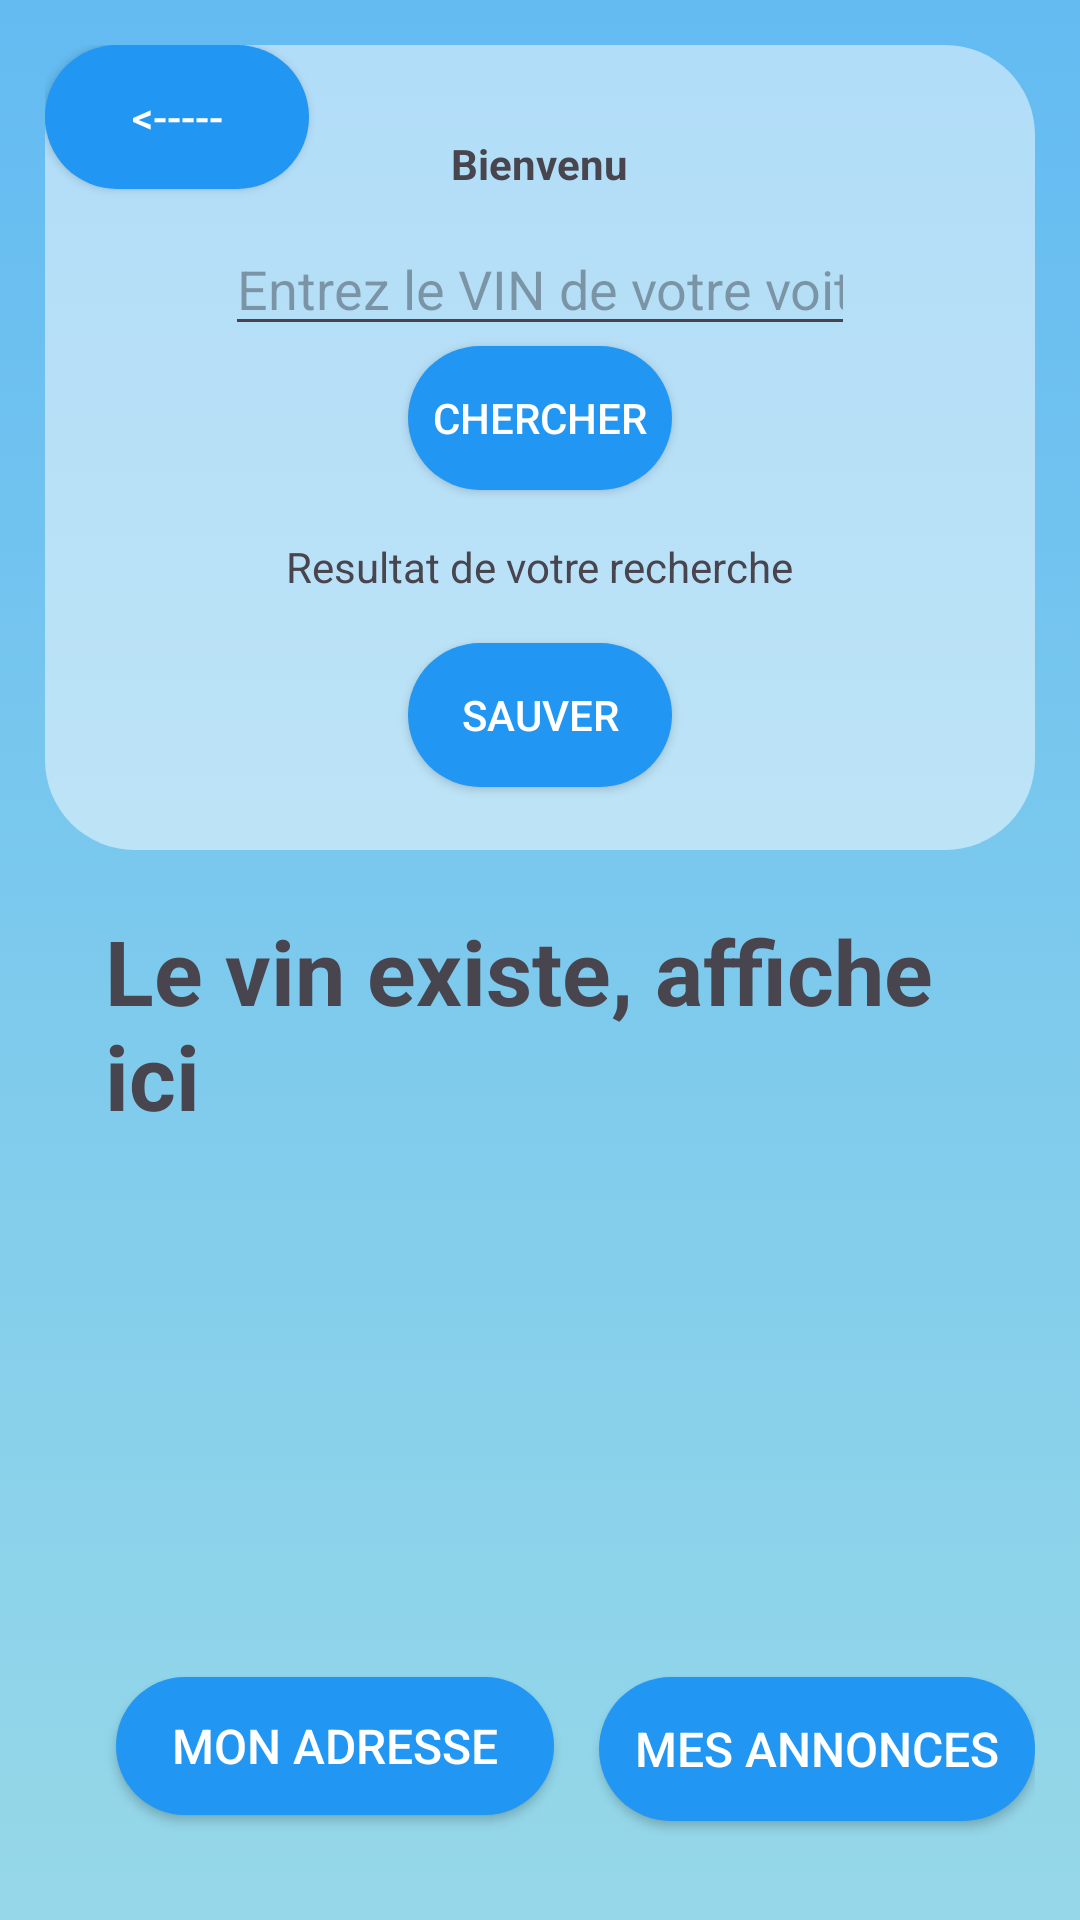

Layout XML and referenced resources for this Android screen:
<!-- AndroidManifest.xml: application theme Theme.Material3.Light -->
<!-- res/layout/activity_profil.xml -->
<?xml version="1.0" encoding="utf-8"?>
<androidx.constraintlayout.widget.ConstraintLayout xmlns:android="http://schemas.android.com/apk/res/android"
    xmlns:app="http://schemas.android.com/apk/res-auto"
    xmlns:tools="http://schemas.android.com/tools"
    android:layout_width="match_parent"
    android:layout_height="match_parent"
    android:orientation="vertical"
    android:gravity="center"
    android:background="@drawable/gradient_profilbackground"
    android:padding="15dp"
    tools:context=".profil">

    <android.widget.Button
        android:id="@+id/RetourChercher"
        android:layout_width="wrap_content"
        android:layout_height="wrap_content"
        android:background="@drawable/button"
        android:text="@string/bakc"
        android:textColor="#FFFFFF"
        app:layout_constraintVertical_bias="0.212" />

    <LinearLayout
        android:id="@+id/linearLayout2"
        android:layout_width="match_parent"
        android:layout_height="wrap_content"
        android:background="@drawable/border"
        android:orientation="vertical"
        android:layout_marginBottom="20dp"
        android:gravity="center">

        <TextView
            android:id="@+id/textViewMailUser"
            android:layout_width="wrap_content"
            android:layout_height="wrap_content"
            android:text="@string/bienvenu"
            android:textStyle="bold"
            android:layout_marginBottom="10dp"
            app:layout_constraintVertical_bias="0.597" />

        <EditText
            android:id="@+id/editTextVinNew"
            android:layout_width="wrap_content"
            android:layout_height="wrap_content"
            android:ems="10"
            android:inputType="textPersonName"
            android:hint="@string/entrez_le_vin_de_votre_voiture"
            app:layout_constraintVertical_bias="0.112" />

        <android.widget.Button
            android:id="@+id/buttonChercher"
            android:layout_width="wrap_content"
            android:layout_height="wrap_content"
            android:background="@drawable/button"
            android:text="@string/chercherButtonProfil"
            android:textColor="#FFFFFF"
            app:layout_constraintVertical_bias="0.212" />

        <TextView
            android:id="@+id/textViewResultatRecherche"
            android:layout_width="wrap_content"
            android:layout_height="wrap_content"
            android:text="@string/resultat_de_votre_recherche"
            app:layout_constraintTop_toBottomOf="@+id/buttonChercher"
            android:layout_marginTop="16dp"
            android:layout_marginBottom="16dp"
            app:layout_constraintVertical_bias="0.048" />

        <android.widget.Button
            android:id="@+id/buttonSauver"
            android:layout_width="wrap_content"
            android:layout_height="wrap_content"
            android:background="@drawable/button"
            android:text="@string/sauver"
            android:textColor="#FFFFFF"
            android:layout_marginBottom="16dp"
            app:layout_constraintVertical_bias="0.374" />

    </LinearLayout>


    <RelativeLayout
        android:id="@+id/relativeLayout1"
        android:layout_width="match_parent"
        android:layout_height="wrap_content"
        android:layout_marginBottom="16dp"
        android:background="@drawable/bordergradient"
        app:layout_constraintBottom_toBottomOf="parent"
        app:layout_constraintEnd_toEndOf="parent"
        app:layout_constraintHorizontal_bias="0.533"
        app:layout_constraintStart_toStartOf="parent"
        app:layout_constraintTop_toBottomOf="@+id/linearLayout2"
        app:layout_constraintVertical_bias="0.175">

        <TextView
            android:id="@+id/textViewVinExistant"
            android:layout_width="wrap_content"
            android:layout_height="wrap_content"
            android:layout_alignParentStart="true"
            android:layout_alignParentTop="true"
            android:layout_marginStart="20dp"
            android:text="@string/le_vin_existe_affiche_ici"
            android:textSize="30sp"
            android:textStyle="bold" />

        <ImageView
            android:id="@+id/my_carimage"
            android:layout_width="274dp"
            android:layout_height="191dp"
            android:layout_alignParentEnd="true"
            android:layout_marginTop="10sp"
            android:layout_marginEnd="20dp"
            android:layout_marginBottom="10sp"
            android:alpha="0.4"
            android:src="@drawable/carpng" />
    </RelativeLayout>

    <android.widget.Button
        android:id="@+id/buttonMesAnnonces"
        style="@style/ButtonStyle.Widget.AppCompat.Button"
        android:layout_width="wrap_content"
        android:layout_height="wrap_content"
        android:text="@string/mes_annonces"
        app:layout_constraintBottom_toBottomOf="parent"
        app:layout_constraintEnd_toEndOf="parent"
        app:layout_constraintHorizontal_bias="0.466"
        app:layout_constraintStart_toEndOf="@+id/buttonMesOffres"
        app:layout_constraintTop_toTopOf="parent"
        app:layout_constraintVertical_bias="0.989" />

    <android.widget.Button
        android:id="@+id/buttonMonAdresse"
        style="@style/ButtonStyle.Widget.AppCompat.Button"
        android:layout_width="146dp"
        android:layout_height="46dp"
        android:layout_marginBottom="20sp"
        android:text="Mon adresse"
        android:textColor="#FFFFFF"
        app:layout_constraintBottom_toBottomOf="parent"
        app:layout_constraintEnd_toEndOf="parent"
        app:layout_constraintHorizontal_bias="0.128"
        app:layout_constraintStart_toStartOf="parent"
        app:layout_constraintTop_toTopOf="parent"
        app:layout_constraintVertical_bias="1.0" />

</androidx.constraintlayout.widget.ConstraintLayout>
<!-- resources referenced by this layout -->
<resources>
  <!-- drawable border (drawable) -->
  <shape xmlns:android="http://schemas.android.com/apk/res/android"
      android:shape="rectangle">
      <corners android:radius="30dp" />
      <stroke android:width="0dp" android:color="#FFFFFF" />
      <solid android:color="#80FFFFFF" />
      <padding android:left="5dp" android:top="30dp" android:right="5dp" android:bottom="5dp" />
      <alpha android:alpha="0.8" />
  </shape>
  <!-- drawable button (drawable) -->
  <?xml version="1.0" encoding="utf-8"?>
  <selector xmlns:android="http://schemas.android.com/apk/res/android">
  
      <item android:state_pressed="true">
          <shape android:shape="rectangle">
              <corners android:radius="50dp" />
              <solid android:color="#FF4081" />
          </shape>
      </item>
  
      <item>
          <shape android:shape="rectangle">
              <corners android:radius="50dp" />
              <solid android:color="#2196F3" />
          </shape>
      </item>
  
  </selector>
  <!-- drawable gradient_profilbackground (drawable) -->
  <selector xmlns:android="http://schemas.android.com/apk/res/android">
      <item>
          <shape android:shape="rectangle">
              <gradient
                  android:startColor="#96D8E8"
                  android:endColor="#63BBF2"
                  android:type="linear"
                  android:angle="90" />
          </shape>
      </item>
  </selector>
  <string name="bakc">&lt;-----</string>
  <string name="bienvenu">Bienvenu</string>
  <string name="chercherButtonProfil">Chercher</string>
  <string name="entrez_le_vin_de_votre_voiture">Entrez le VIN de votre voiture</string>
  <string name="le_vin_existe_affiche_ici">Le vin existe, affiche ici</string>
  <string name="mes_annonces">Mes annonces</string>
  <string name="resultat_de_votre_recherche">Resultat de votre recherche</string>
  <string name="sauver">Sauver</string>
  <style name="ButtonStyle.Widget.AppCompat.Button" parent="Widget.AppCompat.Button">
          <item name="android:background">@drawable/button</item>
          <item name="android:textColor">#FFFFFF</item>
          <item name="android:textSize">16sp</item>
          <item name="android:padding">12dp</item>
          <item name="android:layout_width">match_parent</item>
          <item name="android:layout_height">wrap_content</item>
          <item name="android:layout_marginTop">12dp</item>
          <item name="android:layout_marginBottom">12dp</item>
      </style>
</resources>
